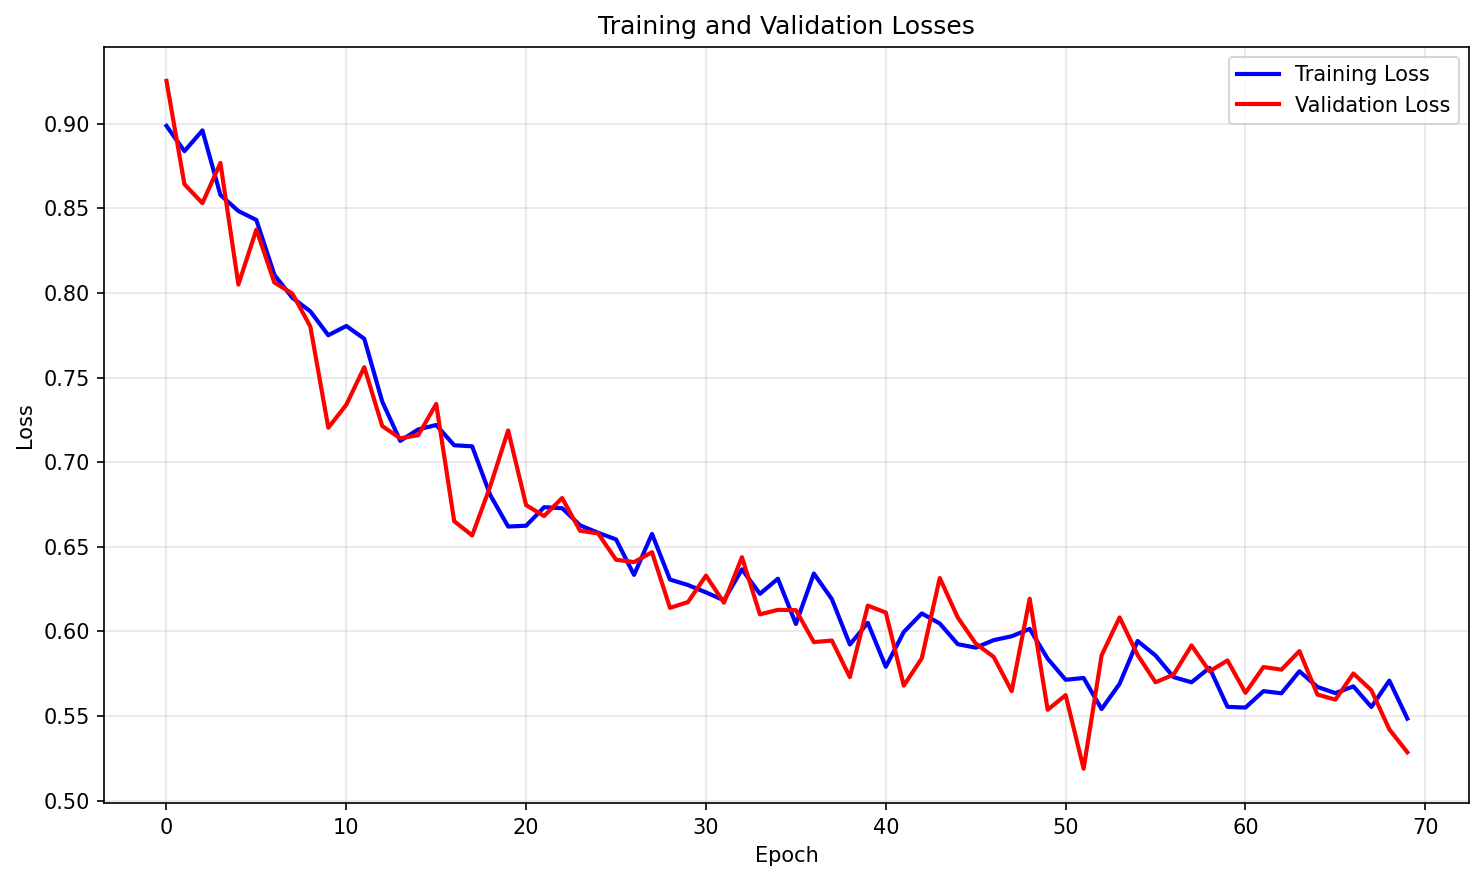

Values plotted in this chart, from the file beside it:
epoch, train_loss, valid_loss
1, 0.8987, 0.9252
2, 0.8837, 0.8642
3, 0.896, 0.853
4, 0.8579, 0.8768
5, 0.8484, 0.8049
6, 0.8431, 0.8374
7, 0.8107, 0.8061
8, 0.7971, 0.7996
9, 0.7891, 0.7802
10, 0.775, 0.7203
11, 0.7804, 0.7339
12, 0.7729, 0.7561
13, 0.7357, 0.7213
14, 0.7126, 0.7141
15, 0.7193, 0.7159
16, 0.7219, 0.7344
17, 0.71, 0.6651
18, 0.7093, 0.6567
19, 0.6806, 0.6856
20, 0.6619, 0.7187
21, 0.6624, 0.6746
22, 0.6734, 0.6682
23, 0.6728, 0.6788
24, 0.6627, 0.6594
25, 0.6583, 0.6579
26, 0.6543, 0.6424
27, 0.6334, 0.6409
28, 0.6576, 0.6468
29, 0.6306, 0.6139
30, 0.6274, 0.6173
31, 0.623, 0.633
32, 0.6183, 0.617
33, 0.6367, 0.6439
34, 0.6222, 0.6101
35, 0.6311, 0.6127
36, 0.6044, 0.6126
37, 0.6342, 0.5937
38, 0.6191, 0.5946
39, 0.5923, 0.573
40, 0.605, 0.6152
41, 0.5791, 0.6111
42, 0.5997, 0.568
43, 0.6106, 0.5841
44, 0.6047, 0.6315
45, 0.5925, 0.6082
46, 0.5904, 0.5929
47, 0.5949, 0.5849
48, 0.5971, 0.5647
49, 0.6015, 0.6193
50, 0.5839, 0.5537
51, 0.5714, 0.5623
52, 0.5725, 0.5189
53, 0.5541, 0.5859
54, 0.569, 0.6082
55, 0.5943, 0.5861
56, 0.5857, 0.5699
57, 0.573, 0.5744
58, 0.5699, 0.5917
59, 0.5785, 0.5764
60, 0.5554, 0.5828
... 10 more rows
